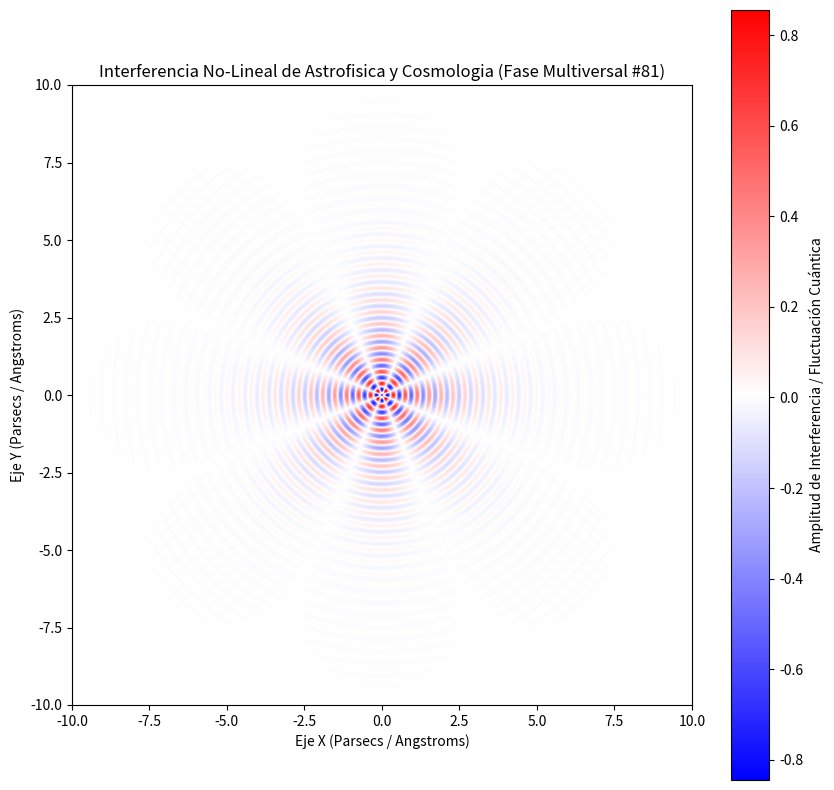

The matplotlib source for this figure:
%matplotlib inline
# Simulación Multiversal: Astrofisica y Cosmologia - Variante 81
import numpy as np
import matplotlib.pyplot as plt

# Parámetros Físicos No-Lineales
omega_1 = 16.277
omega_2 = 3.981
lambda_decay = 0.706
phase_shift = 1.827

x = np.linspace(-10, 10, 800)
y = np.linspace(-10, 10, 800)
X, Y = np.meshgrid(x, y)

# Dinámica de Fluidos / Campos Tensor-Escalares (Fase Multiversal)
R = np.sqrt(X**2 + Y**2) + 1e-5
Z = (np.sin(omega_1 * R + phase_shift) * np.cos(omega_2 * np.arctan2(Y, X))) * np.exp(-lambda_decay * R)

plt.figure(figsize=(10, 10))
plt.imshow(Z, cmap='bwr', extent=[-10, 10, -10, 10], origin='lower')
plt.colorbar(label='Amplitud de Interferencia / Fluctuación Cuántica')
plt.title(r'Interferencia No-Lineal de Astrofisica y Cosmologia (Fase Multiversal #81)')
plt.xlabel('Eje X (Parsecs / Angstroms)')
plt.ylabel('Eje Y (Parsecs / Angstroms)')
plt.show()
